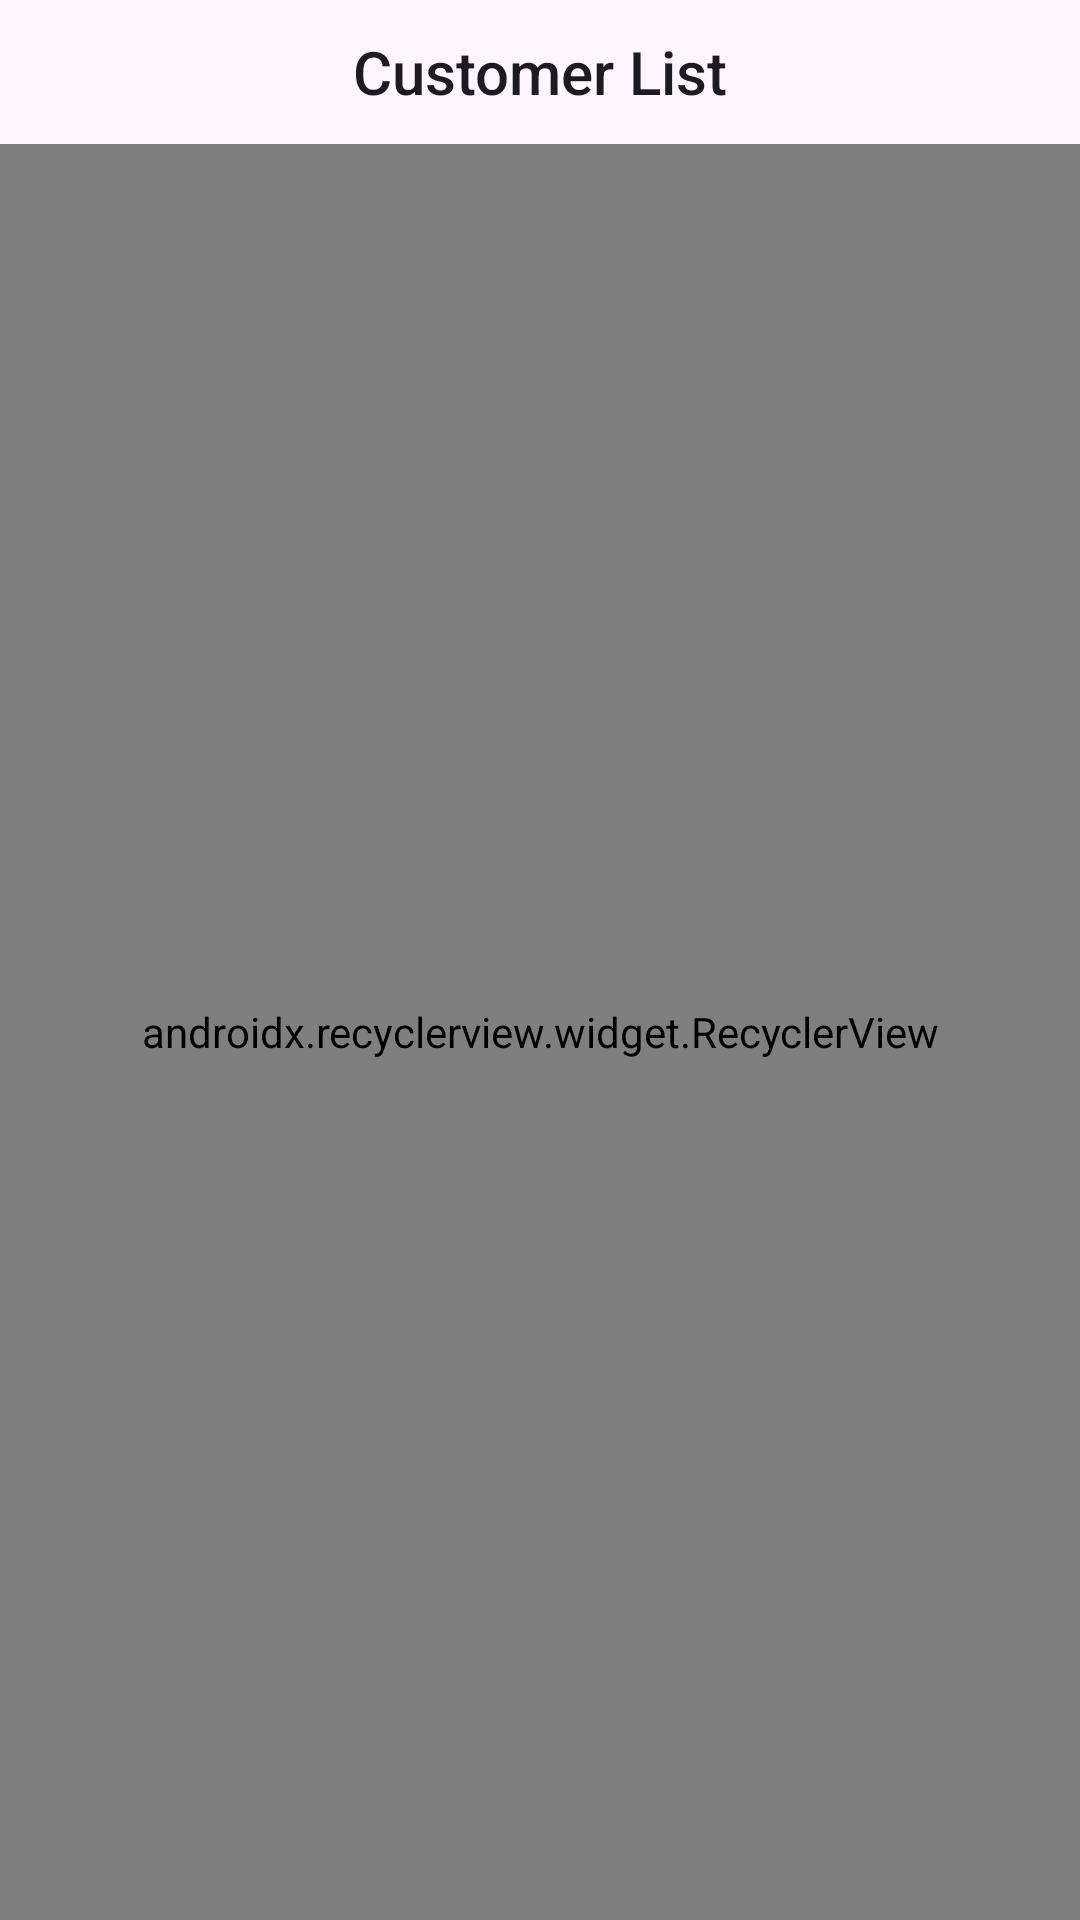

Android layout source for this screen:
<!-- AndroidManifest.xml: application theme Theme.UMSReminder -->
<!-- res/layout/activity_customer_list.xml -->
<?xml version="1.0" encoding="utf-8"?>
<layout>
    <data>
        <variable
            name="ViewModel"
            type="com.unicornitsolutions.umsreminder.viewmodels.CustomerListViewModel" />
    </data>
    <androidx.constraintlayout.widget.ConstraintLayout
        xmlns:android="http://schemas.android.com/apk/res/android"
        xmlns:app="http://schemas.android.com/apk/res-auto"
        xmlns:tools="http://schemas.android.com/tools"
        android:id="@+id/main"
        android:layout_width="match_parent"
        android:layout_height="match_parent"
        tools:context=".ui.CustomerListActivity">

        <TextView
            android:layout_width="match_parent"
            android:layout_height="48dp"
            android:text="Customer List"
            android:gravity="center"
            android:textAppearance="@style/TextAppearance.AppCompat.Title"
            app:layout_constraintStart_toStartOf="parent"
            app:layout_constraintEnd_toEndOf="parent"
            app:layout_constraintTop_toTopOf="parent"
            android:id="@+id/title"/>
        <androidx.recyclerview.widget.RecyclerView
            android:layout_width="match_parent"
            android:layout_height="0dp"
            app:layout_constraintStart_toStartOf="parent"
            app:layout_constraintEnd_toEndOf="parent"
            app:layout_constraintTop_toBottomOf="@id/title"
            app:layout_constraintBottom_toBottomOf="parent"
            app:layoutManager=".ui.WrapContentLinearLayoutManager"
            tools:listitem="@layout/single_customer_model"
            android:adapter="@{ViewModel.adapter}"
            android:id="@+id/recyclerview"/>

    </androidx.constraintlayout.widget.ConstraintLayout>
</layout>
<!-- res/layout/single_customer_model.xml (included above) -->
<?xml version="1.0" encoding="utf-8"?>
<androidx.constraintlayout.widget.ConstraintLayout xmlns:android="http://schemas.android.com/apk/res/android"
    android:layout_width="match_parent"
    android:layout_height="wrap_content"
    xmlns:app="http://schemas.android.com/apk/res-auto">

    <androidx.cardview.widget.CardView
        android:layout_width="match_parent"
        android:layout_height="wrap_content"
        android:layout_margin="6dp"
        app:cardElevation="4dp"
        android:animateLayoutChanges="true"
        app:cardBackgroundColor="#fff"
        android:foreground="?android:attr/selectableItemBackground"
        app:cardCornerRadius="4dp"
        app:layout_constraintEnd_toEndOf="parent"
        app:layout_constraintStart_toStartOf="parent"
        app:layout_constraintTop_toTopOf="parent"
        app:layout_constraintBottom_toBottomOf="parent">

    <LinearLayout
        android:layout_width="match_parent"
        android:layout_height="wrap_content"
        android:orientation="horizontal">
        <TextView
            android:layout_width="0dp"
            android:layout_weight="1"
            android:layout_height="48dp"
            android:gravity="center|start"
            android:text="Model"
            android:id="@+id/name"
            android:paddingHorizontal="8dp"

            android:textAppearance="@style/TextAppearance.AppCompat.Medium"/>

    </LinearLayout>
    </androidx.cardview.widget.CardView>

</androidx.constraintlayout.widget.ConstraintLayout>
<!-- resources referenced by this layout -->
<resources>
  <style name="Theme.UMSReminder" parent="Base.Theme.UMSReminder" />
  <style name="Base.Theme.UMSReminder" parent="Theme.Material3.DayNight.NoActionBar">
          
          
      </style>
</resources>
